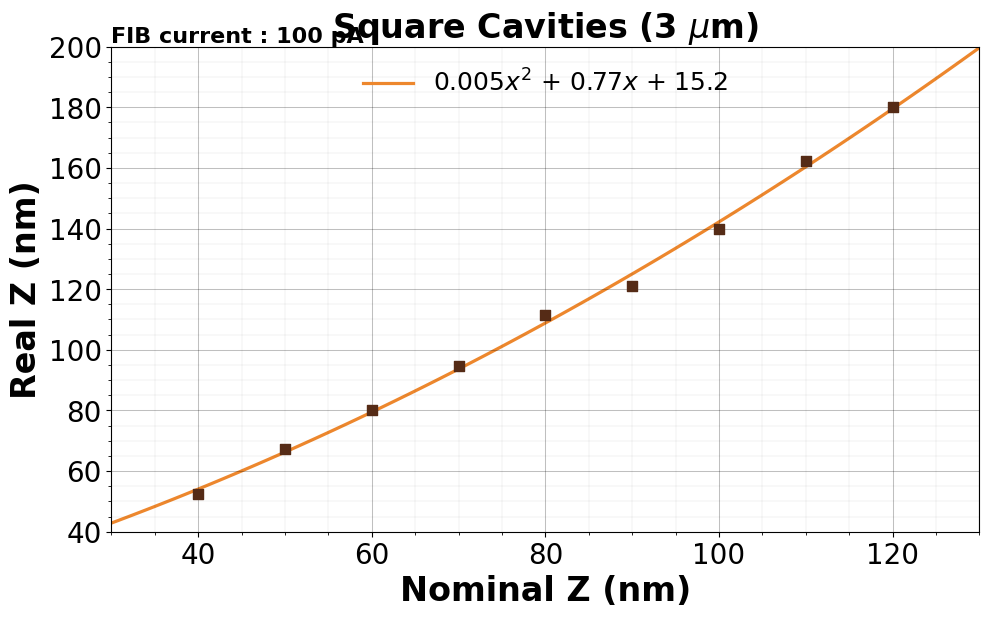

Reproduce this figure in Python.
import matplotlib.pyplot as plt
import numpy as np
from scipy.optimize import curve_fit 
from matplotlib.ticker import AutoMinorLocator
###########################

Z_nominal = np.arange(40,130,10)
Z_AFM = [52.5, 67.4, 80, 94.7, 111.5, 121.1, 140, 162.2, 180]

function = lambda x, a, b, c: a*x**2 + b*x + c
popt, pcov = curve_fit(function, Z_nominal, Z_AFM) 
a,b,c = popt

sample_points = np.linspace(Z_nominal[0]-15, Z_nominal[-1]+15, 100)

 
plt.rcParams.update({'font.size': 20})
plt.rcParams['font.family'] = 'Arial' 
plt.rcParams["scatter.marker"] = 's'
# plt.rcParams['mathtext.fontset'] = 'stixsans' 


plt.figure(figsize=(16*0.7,9*0.7), dpi=100)

###########################
size = 60
c1 = '#552b16'
c2 = '#ed872d'  
#Infiniteeth Color Palete v1 Color Palette

########################### 
plt.plot(sample_points, function(sample_points, *popt), color=c2, ls='-',lw = 2.3,
         label=rf'{a:.3f}$x^2$ + {b:.2f}$x$ + {c:.1f}', zorder=1)
plt.scatter(Z_nominal, Z_AFM,  color=c1 , s = size, zorder = 2)  

###########################

plt.ylabel(f'Real Z (nm)', fontweight='bold',fontsize=24)  
plt.xlabel(f'Nominal Z (nm)', fontweight='bold',fontsize=24) 
plt.title(r'Square Cavities (3 $\mu$m)', fontweight = 'bold')
 

plt.gca().xaxis.set_minor_locator(AutoMinorLocator(4))
plt.gca().yaxis.set_minor_locator(AutoMinorLocator(4))
# plt.gca().tick_params(axis='both', which='major', length=6, width=2.6)
# plt.gca().tick_params(axis='both', which='minor', length=3, width=1.8)
plt.grid(which ='major', visible=True, linestyle='-',  lw =0.75, alpha=0.25, color = "black")  
plt.grid(which= 'minor', visible=True, linestyle='-',  lw =0.25, alpha=0.15, color = "black")   
plt.xlim(30,130)
plt.ylim(40,200)
 
plt.legend(loc = 'upper center', frameon=False, bbox_to_anchor=(0.5, 1), ncol=2, fontsize=18) 
plt.text(0, 1.02, 'FIB current : 100 pA', ha='left', va='center', transform=plt.gca().transAxes, fontsize=16, fontweight='bold') 
 

plt.savefig(f'Square_Cavities.pdf', bbox_inches='tight')
plt.show()
